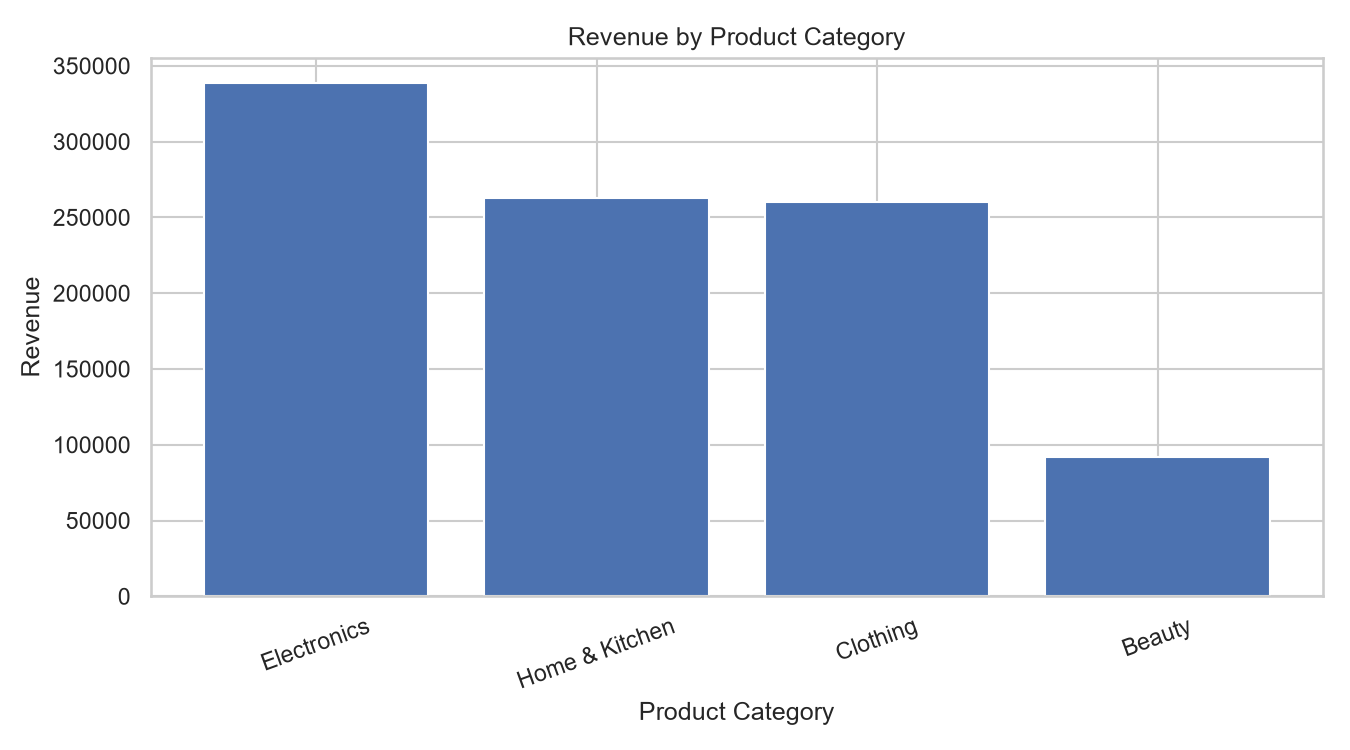

The data file committed next to this chart (first rows):
Product Category, Total Amount
Electronics, 338452
Home & Kitchen, 263039
Clothing, 260312
Beauty, 91890
